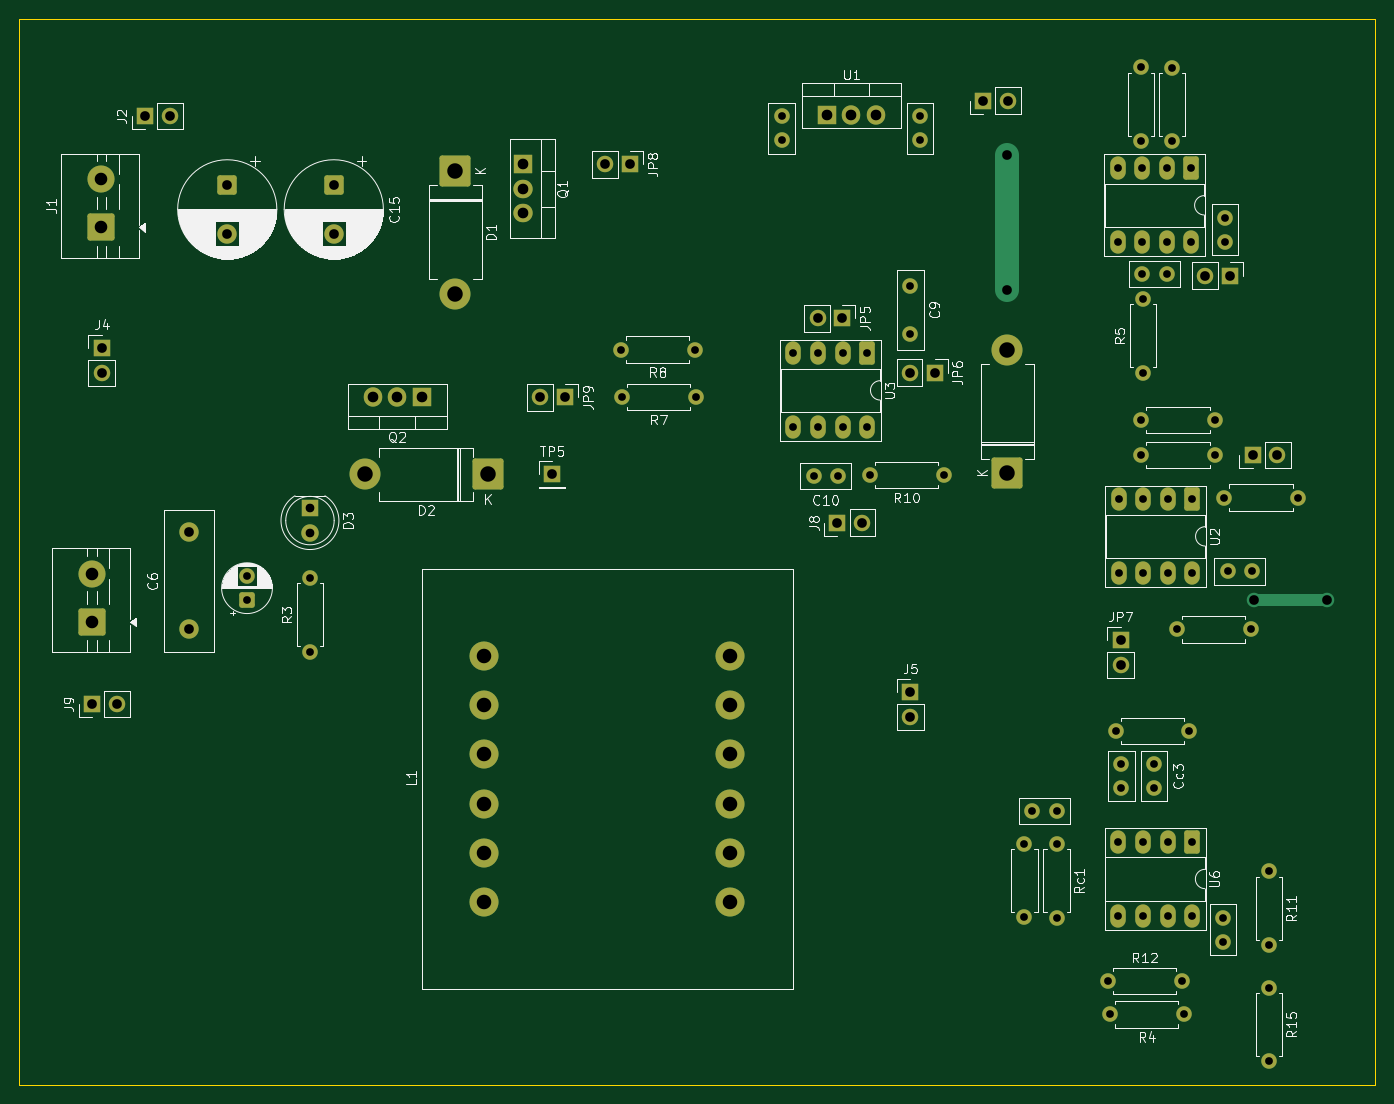
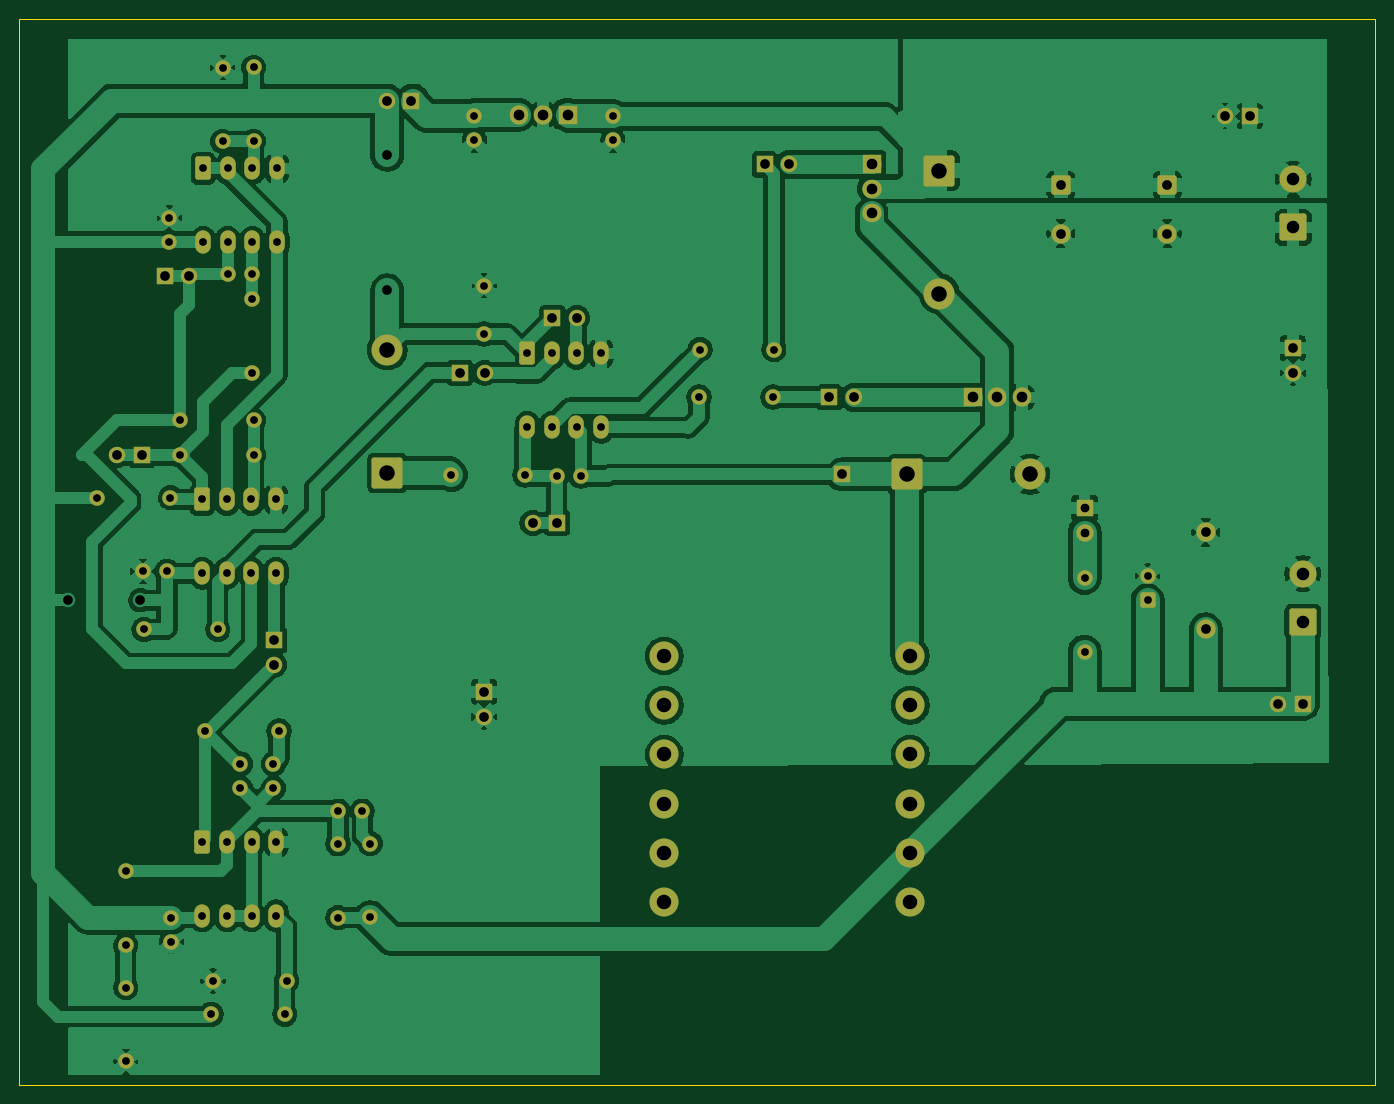
Circuit board: 11 layer files. Board 140.0 x 110.0 mm.
- bottom_copper: switching_v3-B_Cu.gbr (204600 bytes)
- bottom_mask: switching_v3-B_Mask.gbr (7463 bytes)
- paste: switching_v3-B_Paste.gbr (457 bytes)
- bottom_silk: switching_v3-B_Silkscreen.gbr (458 bytes)
- outline: switching_v3-Edge_Cuts.gbr (611 bytes)
- top_copper: switching_v3-F_Cu.gbr (12545 bytes)
- top_mask: switching_v3-F_Mask.gbr (7463 bytes)
- paste: switching_v3-F_Paste.gbr (457 bytes)
- top_silk: switching_v3-F_Silkscreen.gbr (92955 bytes)
- drill: switching_v3-NPTH.drl (264 bytes)
- drill: switching_v3-PTH.drl (3127 bytes)

=== bottom_copper: switching_v3-B_Cu.gbr (204600 bytes, source omitted) ===
=== bottom_mask: switching_v3-B_Mask.gbr (7463 bytes, source omitted) ===
=== paste: switching_v3-B_Paste.gbr ===
%TF.GenerationSoftware,KiCad,Pcbnew,10.0.0*%
%TF.CreationDate,2026-06-22T17:34:30-03:00*%
%TF.ProjectId,switching_v3,73776974-6368-4696-9e67-5f76332e6b69,rev?*%
%TF.SameCoordinates,Original*%
%TF.FileFunction,Paste,Bot*%
%TF.FilePolarity,Positive*%
%FSLAX46Y46*%
G04 Gerber Fmt 4.6, Leading zero omitted, Abs format (unit mm)*
G04 Created by KiCad (PCBNEW 10.0.0) date 2026-06-22 17:34:30*
%MOMM*%
%LPD*%
G01*
G04 APERTURE LIST*
G04 APERTURE END LIST*
M02*

=== bottom_silk: switching_v3-B_Silkscreen.gbr ===
%TF.GenerationSoftware,KiCad,Pcbnew,10.0.0*%
%TF.CreationDate,2026-06-22T17:34:30-03:00*%
%TF.ProjectId,switching_v3,73776974-6368-4696-9e67-5f76332e6b69,rev?*%
%TF.SameCoordinates,Original*%
%TF.FileFunction,Legend,Bot*%
%TF.FilePolarity,Positive*%
%FSLAX46Y46*%
G04 Gerber Fmt 4.6, Leading zero omitted, Abs format (unit mm)*
G04 Created by KiCad (PCBNEW 10.0.0) date 2026-06-22 17:34:30*
%MOMM*%
%LPD*%
G01*
G04 APERTURE LIST*
G04 APERTURE END LIST*
M02*

=== outline: switching_v3-Edge_Cuts.gbr ===
%TF.GenerationSoftware,KiCad,Pcbnew,10.0.0*%
%TF.CreationDate,2026-06-22T17:34:31-03:00*%
%TF.ProjectId,switching_v3,73776974-6368-4696-9e67-5f76332e6b69,rev?*%
%TF.SameCoordinates,Original*%
%TF.FileFunction,Profile,NP*%
%FSLAX46Y46*%
G04 Gerber Fmt 4.6, Leading zero omitted, Abs format (unit mm)*
G04 Created by KiCad (PCBNEW 10.0.0) date 2026-06-22 17:34:31*
%MOMM*%
%LPD*%
G01*
G04 APERTURE LIST*
%TA.AperFunction,Profile*%
%ADD10C,0.050000*%
%TD*%
G04 APERTURE END LIST*
D10*
X43000000Y-33000000D02*
X183000000Y-33000000D01*
X183000000Y-143000000D01*
X43000000Y-143000000D01*
X43000000Y-33000000D01*
M02*

=== top_copper: switching_v3-F_Cu.gbr (12545 bytes, source omitted) ===
=== top_mask: switching_v3-F_Mask.gbr (7463 bytes, source omitted) ===
=== paste: switching_v3-F_Paste.gbr ===
%TF.GenerationSoftware,KiCad,Pcbnew,10.0.0*%
%TF.CreationDate,2026-06-22T17:34:30-03:00*%
%TF.ProjectId,switching_v3,73776974-6368-4696-9e67-5f76332e6b69,rev?*%
%TF.SameCoordinates,Original*%
%TF.FileFunction,Paste,Top*%
%TF.FilePolarity,Positive*%
%FSLAX46Y46*%
G04 Gerber Fmt 4.6, Leading zero omitted, Abs format (unit mm)*
G04 Created by KiCad (PCBNEW 10.0.0) date 2026-06-22 17:34:30*
%MOMM*%
%LPD*%
G01*
G04 APERTURE LIST*
G04 APERTURE END LIST*
M02*

=== top_silk: switching_v3-F_Silkscreen.gbr (92955 bytes, source omitted) ===
=== drill: switching_v3-NPTH.drl ===
M48
; DRILL file KiCad 10.0.0 date 2026-06-22T17:34:35
; FORMAT={-:-/ absolute / metric / decimal}
; #@! TF.CreationDate,2026-06-22T17:34:35-03:00
; #@! TF.GenerationSoftware,Kicad,Pcbnew,10.0.0
; #@! TF.FileFunction,NonPlated,1,2,NPTH
FMAT,2
METRIC
%
G90
G05
M30

=== drill: switching_v3-PTH.drl ===
M48
; DRILL file KiCad 10.0.0 date 2026-06-22T17:34:35
; FORMAT={-:-/ absolute / metric / decimal}
; #@! TF.CreationDate,2026-06-22T17:34:35-03:00
; #@! TF.GenerationSoftware,Kicad,Pcbnew,10.0.0
; #@! TF.FileFunction,Plated,1,2,PTH
FMAT,2
METRIC
; #@! TA.AperFunction,Plated,PTH,ComponentDrill
T1C0.800
; #@! TA.AperFunction,Plated,PTH,ComponentDrill
T2C0.900
; #@! TA.AperFunction,Plated,PTH,ViaDrill
T3C1.000
; #@! TA.AperFunction,Plated,PTH,ComponentDrill
T4C1.000
; #@! TA.AperFunction,Plated,PTH,ComponentDrill
T5C1.100
; #@! TA.AperFunction,Plated,PTH,ComponentDrill
T6C1.300
; #@! TA.AperFunction,Plated,PTH,ComponentDrill
T7C1.500
; #@! TA.AperFunction,Plated,PTH,ComponentDrill
T8C1.600
%
G90
G05
T1
X66.5Y-90.5
X66.5Y-93.0
X73.0Y-90.69
X73.0Y-98.31
X105.085Y-67.118
X105.19Y-72.0
X112.705Y-67.118
X112.81Y-72.0
X121.706Y-43.007
X121.706Y-45.507
X122.923Y-67.516
X122.923Y-75.136
X124.995Y-80.17
X125.463Y-67.516
X125.463Y-75.136
X127.495Y-80.17
X128.003Y-67.516
X128.003Y-75.136
X130.543Y-67.516
X130.543Y-75.136
X130.795Y-80.06
X135.0Y-60.5
X135.0Y-65.5
X136.0Y-43.0
X136.0Y-45.5
X138.415Y-80.06
X146.759Y-118.113
X146.759Y-125.733
X147.59Y-114.767
X150.09Y-114.767
X150.09Y-118.147
X150.09Y-125.767
X155.38Y-132.31
X155.582Y-135.743
X156.19Y-106.5
X156.39Y-48.406
X156.39Y-56.026
X156.47Y-117.967
X156.47Y-125.587
X156.488Y-82.59
X156.488Y-90.21
X156.766Y-109.9
X156.766Y-112.4
X158.8Y-37.98
X158.8Y-45.6
X158.8Y-74.4
X158.8Y-78.0
X158.93Y-48.406
X158.93Y-56.026
X158.95Y-59.3
X159.0Y-61.88
X159.0Y-69.5
X159.01Y-117.967
X159.01Y-125.587
X159.028Y-82.59
X159.028Y-90.21
X160.166Y-109.9
X160.166Y-112.4
X161.45Y-59.3
X161.47Y-48.406
X161.47Y-56.026
X161.55Y-117.967
X161.55Y-125.587
X161.568Y-82.59
X161.568Y-90.21
X162.0Y-37.99
X162.0Y-45.61
X162.5Y-96.0
X163.0Y-132.31
X163.202Y-135.743
X163.81Y-106.5
X164.01Y-48.406
X164.01Y-56.026
X164.09Y-117.967
X164.09Y-125.587
X164.108Y-82.59
X164.108Y-90.21
X166.42Y-74.4
X166.42Y-78.0
X167.29Y-125.76
X167.29Y-128.26
X167.39Y-82.4
X167.5Y-53.5
X167.5Y-56.0
X167.75Y-90.0
X170.12Y-96.0
X170.25Y-90.0
X172.0Y-121.0
X172.0Y-128.62
X172.0Y-133.0
X172.0Y-140.62
X175.01Y-82.4
T2
X73.0Y-83.5
X73.0Y-86.04
T3
X145.0Y-47.0
X145.0Y-61.0
X170.5Y-93.0
X178.0Y-93.0
T4
X50.5Y-103.705
X51.5Y-66.96
X51.5Y-69.5
X53.04Y-103.705
X55.96Y-43.0
X58.5Y-43.0
X60.5Y-86.0
X60.5Y-96.0
X64.46Y-50.132
X64.46Y-55.132
X75.46Y-50.132
X75.46Y-55.132
X96.801Y-72.05
X98.0Y-80.0
X99.341Y-72.05
X103.5Y-48.0
X106.04Y-48.0
X125.406Y-63.872
X127.46Y-85.0
X127.946Y-63.872
X130.0Y-85.0
X134.96Y-69.5
X135.0Y-102.46
X135.0Y-105.0
X137.5Y-69.5
X142.5Y-41.4
X145.04Y-41.4
X156.7Y-97.1
X156.7Y-99.64
X165.46Y-59.5
X168.0Y-59.5
X170.325Y-78.0
X172.865Y-78.0
T5
X79.46Y-72.05
X82.0Y-72.05
X84.54Y-72.05
X95.0Y-47.96
X95.0Y-50.5
X95.0Y-53.04
X126.366Y-42.857
X128.906Y-42.857
X131.446Y-42.857
T6
X50.468Y-90.25
X50.468Y-95.25
X51.46Y-49.5
X51.46Y-54.5
T7
X91.0Y-98.76
X91.0Y-103.84
X91.0Y-108.92
X91.0Y-114.0
X91.0Y-119.08
X91.0Y-124.16
X116.4Y-98.76
X116.4Y-103.84
X116.4Y-108.92
X116.4Y-114.0
X116.4Y-119.08
X116.4Y-124.16
T8
X78.65Y-80.0
X88.0Y-48.65
X88.0Y-61.35
X91.35Y-80.0
X145.0Y-67.15
X145.0Y-79.85
M30
